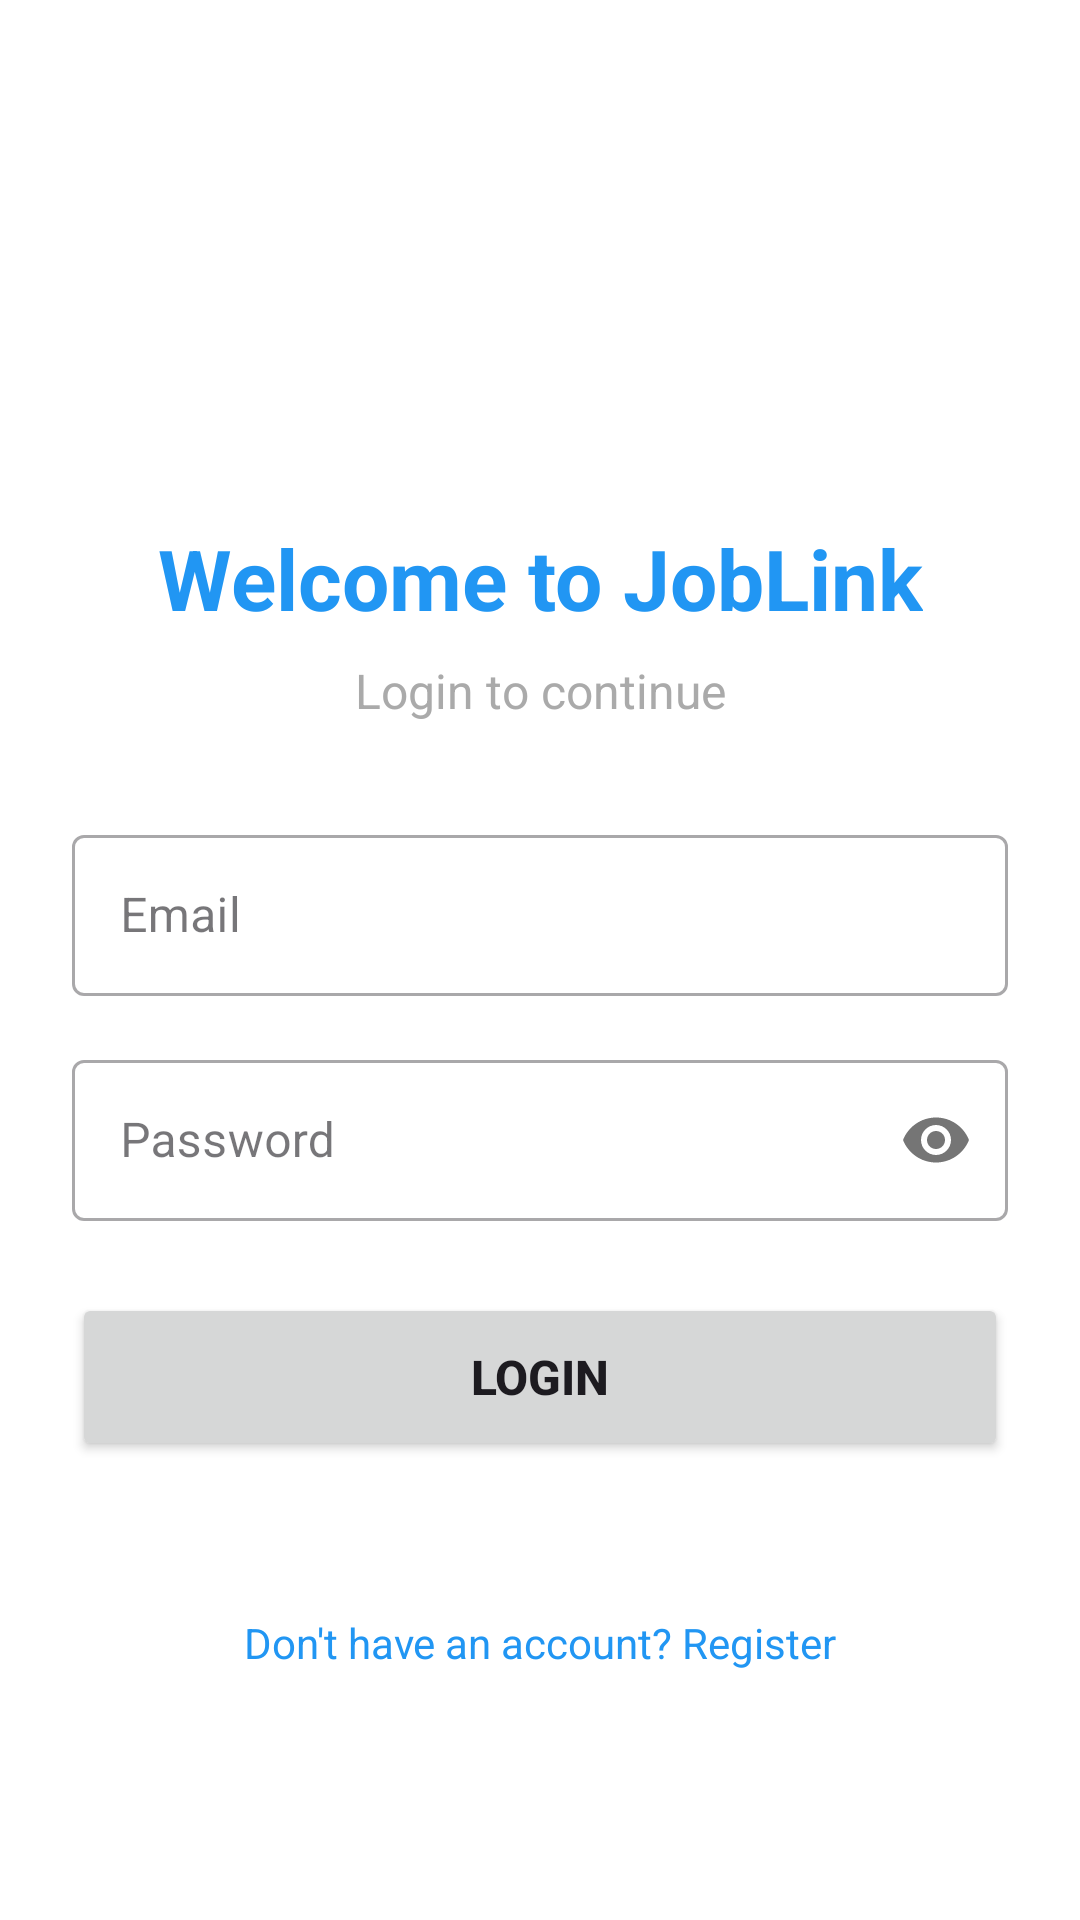

Reconstruct the res/layout file that produces this screen, plus the resources it refers to.
<!-- AndroidManifest.xml: application theme Theme.Joblink -->
<!-- res/layout/activity_login.xml -->
<?xml version="1.0" encoding="utf-8"?>
<ScrollView xmlns:android="http://schemas.android.com/apk/res/android"
    xmlns:app="http://schemas.android.com/apk/res-auto"
    android:layout_width="match_parent"
    android:layout_height="match_parent"
    android:fillViewport="true"
    android:background="@android:color/white">

    <androidx.constraintlayout.widget.ConstraintLayout
        android:layout_width="match_parent"
        android:layout_height="wrap_content"
        android:padding="24dp">

        <TextView
            android:id="@+id/welcomeTitle"
            android:layout_width="wrap_content"
            android:layout_height="wrap_content"
            android:layout_marginTop="150dp"
            android:text="Welcome to JobLink"
            android:textColor="#2196F3"
            android:textSize="28sp"
            android:textStyle="bold"
            app:layout_constraintEnd_toEndOf="parent"
            app:layout_constraintStart_toStartOf="parent"
            app:layout_constraintTop_toTopOf="parent" />

        <TextView
            android:id="@+id/subtitleText"
            android:layout_width="wrap_content"
            android:layout_height="wrap_content"
            android:layout_marginTop="8dp"
            android:text="Login to continue"
            android:textColor="@android:color/darker_gray"
            android:textSize="16sp"
            app:layout_constraintEnd_toEndOf="parent"
            app:layout_constraintStart_toStartOf="parent"
            app:layout_constraintTop_toBottomOf="@id/welcomeTitle" />

        <com.google.android.material.textfield.TextInputLayout
            android:id="@+id/emailInputLayout"
            android:layout_width="0dp"
            android:layout_height="wrap_content"
            android:layout_marginTop="32dp"
            style="@style/Widget.MaterialComponents.TextInputLayout.OutlinedBox"
            app:layout_constraintTop_toBottomOf="@id/subtitleText"
            app:layout_constraintStart_toStartOf="parent"
            app:layout_constraintEnd_toEndOf="parent">

            <EditText
                android:id="@+id/emailInput"
                android:layout_width="match_parent"
                android:layout_height="wrap_content"
                android:hint="Email"
                android:inputType="textEmailAddress"
                android:padding="16dp"/>

        </com.google.android.material.textfield.TextInputLayout>

        <com.google.android.material.textfield.TextInputLayout
            android:id="@+id/passwordInputLayout"
            android:layout_width="0dp"
            android:layout_height="wrap_content"
            android:layout_marginTop="16dp"
            style="@style/Widget.MaterialComponents.TextInputLayout.OutlinedBox"
            app:passwordToggleEnabled="true"
            app:layout_constraintTop_toBottomOf="@id/emailInputLayout"
            app:layout_constraintStart_toStartOf="parent"
            app:layout_constraintEnd_toEndOf="parent">

            <EditText
                android:id="@+id/passwordInput"
                android:layout_width="match_parent"
                android:layout_height="wrap_content"
                android:hint="Password"
                android:inputType="textPassword"
                android:padding="16dp" />

        </com.google.android.material.textfield.TextInputLayout>

        <Button
            android:id="@+id/loginButton"
            android:layout_width="0dp"
            android:layout_height="56dp"
            android:layout_marginTop="24dp"
            android:text="Login"
            android:textSize="16sp"
            android:textStyle="bold"
            app:layout_constraintTop_toBottomOf="@id/passwordInputLayout"
            app:layout_constraintStart_toStartOf="parent"
            app:layout_constraintEnd_toEndOf="parent"/>

        <ProgressBar
            android:id="@+id/progressBar"
            android:layout_width="wrap_content"
            android:layout_height="wrap_content"
            android:layout_marginTop="16dp"
            android:visibility="gone"
            app:layout_constraintTop_toBottomOf="@id/loginButton"
            app:layout_constraintStart_toStartOf="parent"
            app:layout_constraintEnd_toEndOf="parent"/>

        <TextView
            android:id="@+id/registerLink"
            android:layout_width="wrap_content"
            android:layout_height="wrap_content"
            android:layout_marginTop="16dp"
            android:layout_marginBottom="24dp"
            android:clickable="true"
            android:focusable="true"
            android:text="Don't have an account? Register"
            android:textColor="#2196F3"
            android:textSize="14sp"
            app:layout_constraintBottom_toBottomOf="parent"
            app:layout_constraintEnd_toEndOf="parent"
            app:layout_constraintStart_toStartOf="parent"
            app:layout_constraintTop_toBottomOf="@id/progressBar" />

    </androidx.constraintlayout.widget.ConstraintLayout>

</ScrollView>
<!-- resources referenced by this layout -->
<resources>
  <style name="Theme.Joblink" parent="Base.Theme.Joblink" />
  <style name="Base.Theme.Joblink" parent="Theme.Material3.DayNight.NoActionBar">
          
          
  
          
          <item name="android:windowFullscreen">false</item>
          <item name="android:fitsSystemWindows">true</item>
  
          
          <item name="android:statusBarColor">@color/material_dynamic_primary40</item>
          <item name="android:windowLightStatusBar">true</item>
      </style>
</resources>
